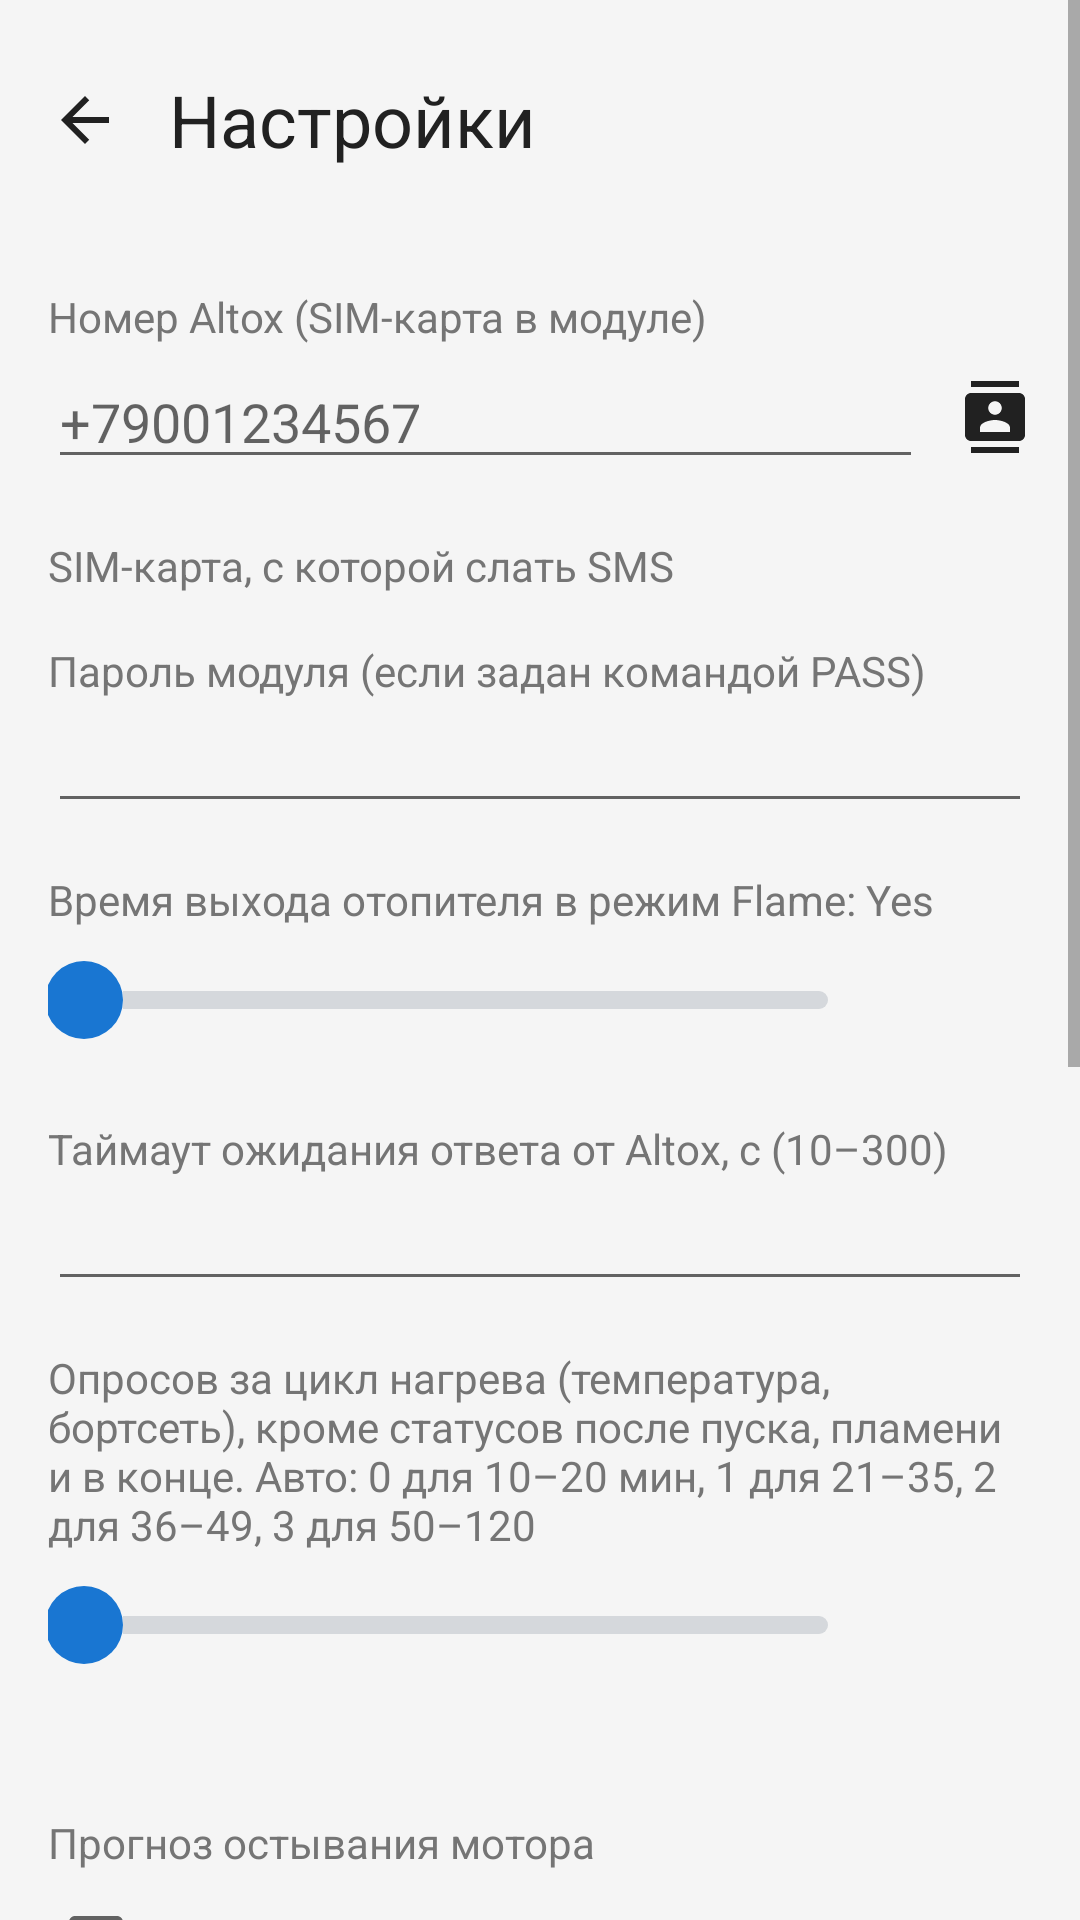

Reconstruct the res/layout file that produces this screen, plus the resources it refers to.
<!-- AndroidManifest.xml: application theme AppTheme -->
<!-- res/layout/activity_settings.xml -->
<?xml version="1.0" encoding="utf-8"?>
<ScrollView xmlns:android="http://schemas.android.com/apk/res/android"
    android:layout_width="match_parent"
    android:layout_height="match_parent"
    android:fitsSystemWindows="true">

    <LinearLayout
        android:layout_width="match_parent"
        android:layout_height="wrap_content"
        android:orientation="vertical"
        android:padding="16dp">

        <LinearLayout
            android:layout_width="match_parent"
            android:layout_height="wrap_content"
            android:layout_marginBottom="16dp"
            android:gravity="center_vertical"
            android:orientation="horizontal">

            
            <ImageButton
                android:id="@+id/back"
                android:layout_width="48dp"
                android:layout_height="48dp"
                android:layout_marginStart="-12dp"
                android:background="?android:attr/selectableItemBackgroundBorderless"
                android:contentDescription="@string/back"
                android:src="@drawable/ic_back" />

            <TextView
                android:layout_width="wrap_content"
                android:layout_height="wrap_content"
                android:layout_marginStart="4dp"
                android:text="@string/settings"
                android:textColor="@color/text"
                android:textSize="24sp" />
        </LinearLayout>

        <TextView style="@style/Label" android:text="@string/phone" />

        <LinearLayout
            android:layout_width="match_parent"
            android:layout_height="wrap_content"
            android:gravity="center_vertical"
            android:orientation="horizontal">

            <EditText
                android:id="@+id/phone"
                android:layout_width="0dp"
                android:layout_height="wrap_content"
                android:layout_weight="1"
                android:hint="+79001234567"
                android:inputType="phone" />

            
            <ImageButton
                android:id="@+id/pickContact"
                android:layout_width="48dp"
                android:layout_height="48dp"
                android:layout_marginEnd="-12dp"
                android:background="?android:attr/selectableItemBackgroundBorderless"
                android:contentDescription="@string/pick_contact"
                android:src="@drawable/ic_contacts" />
        </LinearLayout>

        <TextView style="@style/Label" android:text="@string/sim" />

        <RadioGroup
            android:id="@+id/sim"
            android:layout_width="match_parent"
            android:layout_height="wrap_content" />

        <TextView style="@style/Label" android:text="@string/password" />

        <EditText
            android:id="@+id/password"
            android:layout_width="match_parent"
            android:layout_height="wrap_content"
            android:inputType="text" />

        <TextView style="@style/Label" android:text="@string/flame_delay" />

        <LinearLayout
            android:layout_width="match_parent"
            android:layout_height="wrap_content"
            android:gravity="center_vertical"
            android:orientation="horizontal">

            <SeekBar
                android:id="@+id/flameDelay"
                android:layout_width="0dp"
                android:layout_height="48dp"
                android:layout_weight="1"
                android:paddingStart="12dp"
                android:paddingEnd="12dp"
                android:progressDrawable="@drawable/slider_track"
                android:progressTint="@color/slider_tint"
                android:thumb="@drawable/slider_thumb"
                android:thumbTint="@color/slider_tint" />

            <TextView
                android:id="@+id/flameDelayLabel"
                android:layout_width="56dp"
                android:layout_height="wrap_content"
                android:gravity="end"
                android:textColor="@color/text"
                android:textSize="16sp" />
        </LinearLayout>

        <TextView style="@style/Label" android:text="@string/reply_timeout" />

        <EditText
            android:id="@+id/replyTimeout"
            android:layout_width="match_parent"
            android:layout_height="wrap_content"
            android:inputType="number"
            android:maxLength="3" />

        <TextView style="@style/Label" android:text="@string/periodic_count" />

        <LinearLayout
            android:layout_width="match_parent"
            android:layout_height="wrap_content"
            android:gravity="center_vertical"
            android:orientation="horizontal">

            <SeekBar
                android:id="@+id/periodicCount"
                android:layout_width="0dp"
                android:layout_height="48dp"
                android:layout_weight="1"
                android:paddingStart="12dp"
                android:paddingEnd="12dp"
                android:progressDrawable="@drawable/slider_track"
                android:progressTint="@color/slider_tint"
                android:thumb="@drawable/slider_thumb"
                android:thumbTint="@color/slider_tint" />

            <TextView
                android:id="@+id/periodicCountLabel"
                android:layout_width="56dp"
                android:layout_height="wrap_content"
                android:gravity="end"
                android:textColor="@color/text"
                android:textSize="16sp" />
        </LinearLayout>

        <TextView
            android:id="@+id/periodicLabel"
            style="@style/Label"
            android:layout_marginTop="4dp" />

        
        <TextView style="@style/Label" android:text="@string/cooling" />

        <CheckBox
            android:id="@+id/predict"
            android:layout_width="match_parent"
            android:layout_height="wrap_content"
            android:minHeight="48dp"
            android:text="@string/predict"
            android:textColor="@color/text"
            android:textSize="16sp" />

        <CheckBox
            android:id="@+id/fan"
            android:layout_width="match_parent"
            android:layout_height="wrap_content"
            android:minHeight="48dp"
            android:text="@string/fan"
            android:textColor="@color/text"
            android:textSize="16sp" />

        <TextView
            android:id="@+id/coolingNote"
            style="@style/Label"
            android:layout_marginTop="2dp" />

        
        <TextView style="@style/Label" android:text="@string/finish_sound" />

        <TextView
            android:id="@+id/finishSound"
            style="@style/SoundPicker" />

        <TextView style="@style/Label" android:text="@string/error_sound" />

        <TextView
            android:id="@+id/errorSound"
            style="@style/SoundPicker" />

        
        <TextView style="@style/Label" android:text="@string/fault_codes" />

        <TextView
            android:id="@+id/faultsInfo"
            android:layout_width="match_parent"
            android:layout_height="wrap_content"
            android:layout_marginTop="4dp"
            android:textColor="@color/text"
            android:textSize="16sp" />

        <TextView
            android:id="@+id/readFaults"
            style="@style/SoundPicker"
            android:text="@string/read_faults" />

        <TextView
            android:id="@+id/eraseFaults"
            style="@style/SoundPicker"
            android:text="@string/erase_faults" />

        <Button
            android:id="@+id/save"
            android:layout_width="match_parent"
            android:layout_height="48dp"
            android:layout_marginTop="24dp"
            android:background="@drawable/btn_primary"
            android:stateListAnimator="@null"
            android:text="@string/save"
            android:textAllCaps="false"
            android:textColor="#FFFFFF"
            android:textSize="16sp" />
    </LinearLayout>
</ScrollView>
<!-- resources referenced by this layout -->
<resources>
  <color name="text">#212121</color>
  <!-- drawable ic_back (drawable) -->
  <?xml version="1.0" encoding="utf-8"?>
  <vector xmlns:android="http://schemas.android.com/apk/res/android"
      android:width="24dp"
      android:height="24dp"
      android:viewportWidth="24"
      android:viewportHeight="24"
      android:tint="@color/text">
      <path
          android:fillColor="#FFFFFF"
          android:pathData="M20,11H7.83l5.59,-5.59L12,4l-8,8 8,8 1.41,-1.41L7.83,13H20v-2z" />
  </vector>
  <!-- drawable slider_thumb (drawable) -->
  <?xml version="1.0" encoding="utf-8"?>
  <shape xmlns:android="http://schemas.android.com/apk/res/android" android:shape="oval">
      <solid android:color="#FFFFFF" />
      <size android:width="26dp" android:height="26dp" />
  </shape>
  <string name="back">Назад</string>
  <string name="cooling">Прогноз остывания мотора</string>
  <string name="erase_faults">Стереть коды ошибок (2 SMS)</string>
  <string name="error_sound">Звук ошибки (отопитель не выключился)</string>
  <string name="fan">Webasto включает вентилятор печки</string>
  <string name="fault_codes">Коды ошибок Webasto</string>
  <string name="finish_sound">Звук завершения нагрева</string>
  <string name="flame_delay">Время выхода отопителя в режим Flame: Yes</string>
  <string name="password">Пароль модуля (если задан командой PASS)</string>
  <string name="periodic_count">Опросов за цикл нагрева (температура, бортсеть), кроме статусов после пуска, пламени и в конце. Авто: 0 для 10–20 мин, 1 для 21–35, 2 для 36–49, 3 для 50–120</string>
  <string name="phone">Номер Altox (SIM-карта в модуле)</string>
  <string name="pick_contact">Выбрать из контактов</string>
  <string name="predict">Показывать прогноз температуры ОЖ</string>
  <string name="read_faults">Прочитать коды ошибок (1 SMS)</string>
  <string name="reply_timeout">Таймаут ожидания ответа от Altox, с (10–300)</string>
  <string name="save">Сохранить</string>
  <string name="settings">Настройки</string>
  <string name="sim">SIM-карта, с которой слать SMS</string>
  <style name="Label">
          <item name="android:layout_width">wrap_content</item>
          <item name="android:layout_height">wrap_content</item>
          <item name="android:layout_marginTop">16dp</item>
          <item name="android:textColor">@color/text_secondary</item>
          <item name="android:textSize">14sp</item>
      </style>
  <style name="SoundPicker">
          <item name="android:layout_width">match_parent</item>
          <item name="android:layout_height">48dp</item>
          <item name="android:background">?android:attr/selectableItemBackground</item>
          <item name="android:ellipsize">end</item>
          <item name="android:gravity">center_vertical</item>
          <item name="android:maxLines">1</item>
          <item name="android:textColor">@color/accent</item>
          <item name="android:textSize">16sp</item>
      </style>
  <style name="AppTheme" parent="android:Theme.Material.Light.NoActionBar">
          <item name="android:colorPrimary">@color/accent</item>
          <item name="android:colorAccent">@color/accent</item>
          <item name="android:windowBackground">@color/background</item>
          <item name="android:statusBarColor">@color/background</item>
          <item name="android:navigationBarColor">@color/background</item>
          <item name="android:windowLightStatusBar">true</item>
      </style>
  <color name="accent">#1976D2</color>
  <color name="text_secondary">#757575</color>
  <color name="background">#F5F5F5</color>
</resources>
